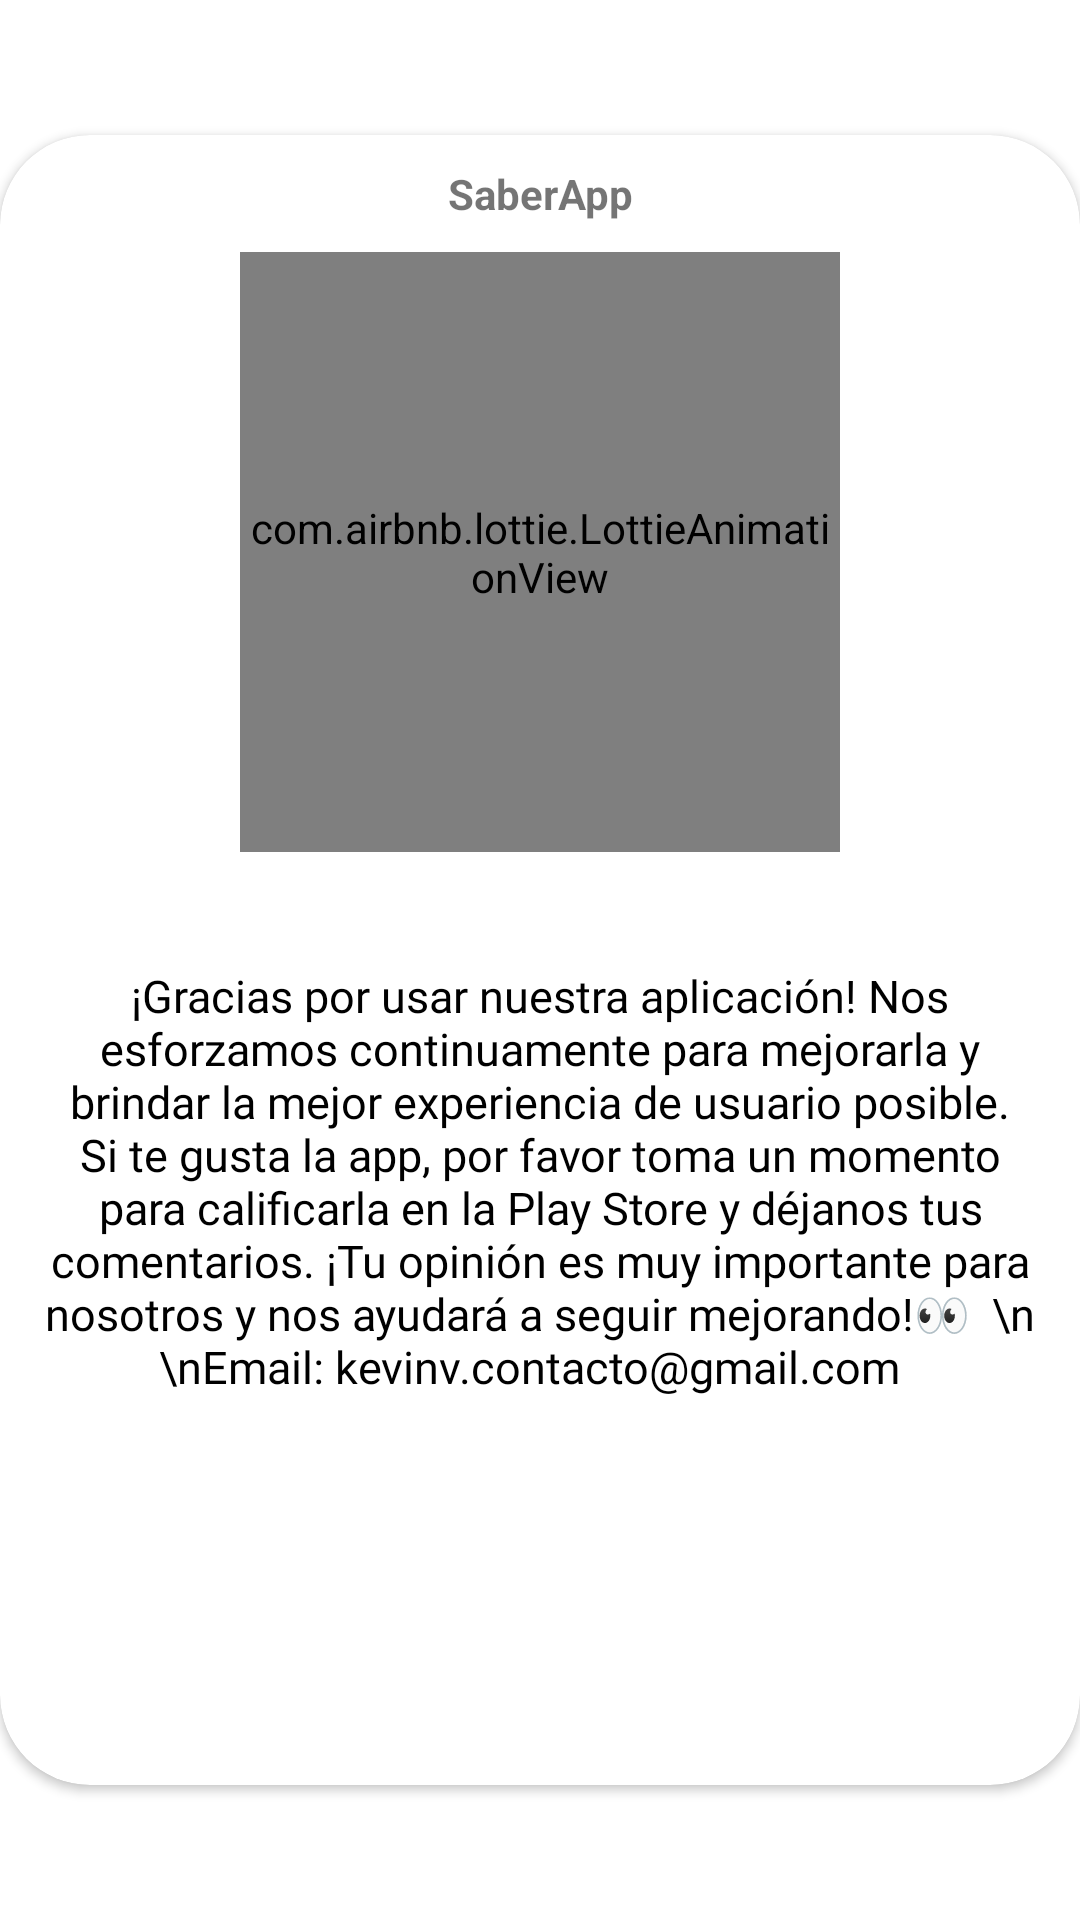

Here is an Android app screen rendered from its layout file. Give the layout XML and the strings, colors and styles it references.
<!-- AndroidManifest.xml: application theme Theme.BlogAppKotlin -->
<!-- res/layout/about2.xml -->
<?xml version="1.0" encoding="utf-8"?>
<androidx.constraintlayout.widget.ConstraintLayout xmlns:android="http://schemas.android.com/apk/res/android"
    xmlns:tools="http://schemas.android.com/tools"
    android:layout_width="match_parent"
    android:layout_height="match_parent"
    xmlns:app="http://schemas.android.com/apk/res-auto"

    android:layout_gravity="center">

    <androidx.cardview.widget.CardView
        android:layout_width="match_parent"
        android:layout_height="550dp"
        android:layout_centerInParent="true"
        app:cardCornerRadius="30dp"
        app:layout_constraintBottom_toBottomOf="parent"
        app:layout_constraintEnd_toEndOf="parent"
        app:layout_constraintStart_toStartOf="parent"
        app:layout_constraintTop_toTopOf="parent">

        <androidx.constraintlayout.widget.ConstraintLayout
            android:layout_width="match_parent"

            android:layout_height="match_parent">

            <LinearLayout
                android:id="@+id/arriba"
                android:layout_width="wrap_content"
                android:layout_height="wrap_content"
                android:layout_gravity="center_horizontal"
                app:layout_constraintEnd_toEndOf="parent"
                app:layout_constraintStart_toStartOf="parent"
                app:layout_constraintTop_toTopOf="parent">

                <TextView
                    android:id="@+id/texto"
                    android:layout_width="match_parent"
                    android:layout_height="wrap_content"
                    android:layout_margin="10dp"
                    android:text="@string/app_name"
                    android:textAlignment="center"

                    android:textStyle="bold" />


            </LinearLayout>


            <TextView
                android:id="@+id/msjResultado"

                android:layout_margin="10dp"
                android:layout_width="match_parent"

                android:textColor="@color/black_white"
                android:layout_height="wrap_content"
                android:fontFamily="@font/roboto_regular"

                android:text="¡Gracias por usar nuestra aplicación! Nos esforzamos continuamente para mejorarla y brindar la mejor experiencia de usuario posible. Si te gusta la app, por favor toma un momento para calificarla en la Play Store y déjanos tus comentarios. ¡Tu opinión es muy importante para nosotros y nos ayudará a seguir mejorando!👀
 \n
\nEmail: kevinv.contacto@gmail.com

"

                android:textAlignment="center"
                android:textSize="15dp"


                app:layout_constraintBottom_toTopOf="@+id/botonvamo"
                app:layout_constraintEnd_toEndOf="parent"
                app:layout_constraintStart_toStartOf="parent"
                app:layout_constraintTop_toBottomOf="@+id/Animacion" />

            <Button
                android:id="@+id/botonvamo"
                android:layout_width="234dp"
                android:layout_height="52dp"
                android:layout_gravity="bottom|center_horizontal"
                android:layout_marginBottom="40dp"

                android:background="@drawable/btn_blue_normal"
                android:backgroundTint="#009688"
                android:text="CALIFICAR APP"
                android:textColor="@android:color/white"
                android:textStyle="bold"
                app:layout_constraintBottom_toBottomOf="parent"
                app:layout_constraintEnd_toEndOf="parent"
                app:layout_constraintHorizontal_bias="0.495"
                app:layout_constraintStart_toStartOf="parent" />

            <com.airbnb.lottie.LottieAnimationView
                android:id="@+id/Animacion"
                android:layout_width="200dp"
                android:layout_height="200dp"
                android:scaleType="centerCrop"
                app:layout_constraintEnd_toEndOf="parent"
                app:layout_constraintStart_toStartOf="parent"
                app:layout_constraintTop_toBottomOf="@+id/arriba"
                app:lottie_autoPlay="true"
                app:lottie_loop="true"
                app:lottie_rawRes="@raw/developer"></com.airbnb.lottie.LottieAnimationView>
        </androidx.constraintlayout.widget.ConstraintLayout>

    </androidx.cardview.widget.CardView>

</androidx.constraintlayout.widget.ConstraintLayout>
<!-- resources referenced by this layout -->
<resources>
  <color name="black_white">#000000</color>
  <string name="app_name">SaberApp</string>
  <style name="Theme.BlogAppKotlin" parent="Theme.MaterialComponents.Light.NoActionBar">
          
          <item name="colorPrimary">@color/colorPrimary</item>
          <item name="colorPrimaryVariant">@color/colorPrimaryDark</item>
          <item name="colorOnPrimary">@color/white</item>
          
          <item name="colorSecondary">@color/teal_200</item>
          <item name="colorSecondaryVariant">@color/teal_700</item>
          <item name="colorOnSecondary">@color/black</item>
          
          <item name="android:statusBarColor">?attr/colorPrimaryVariant</item>
          
      </style>
  <color name="colorPrimary">#2196f3</color>
  <color name="colorPrimaryDark">#3089CF</color>
  <color name="white">#FFFFFFFF</color>
  <color name="teal_200">#009688</color>
  <color name="teal_700">#FF018786</color>
  <color name="black">#FF000000</color>
</resources>
